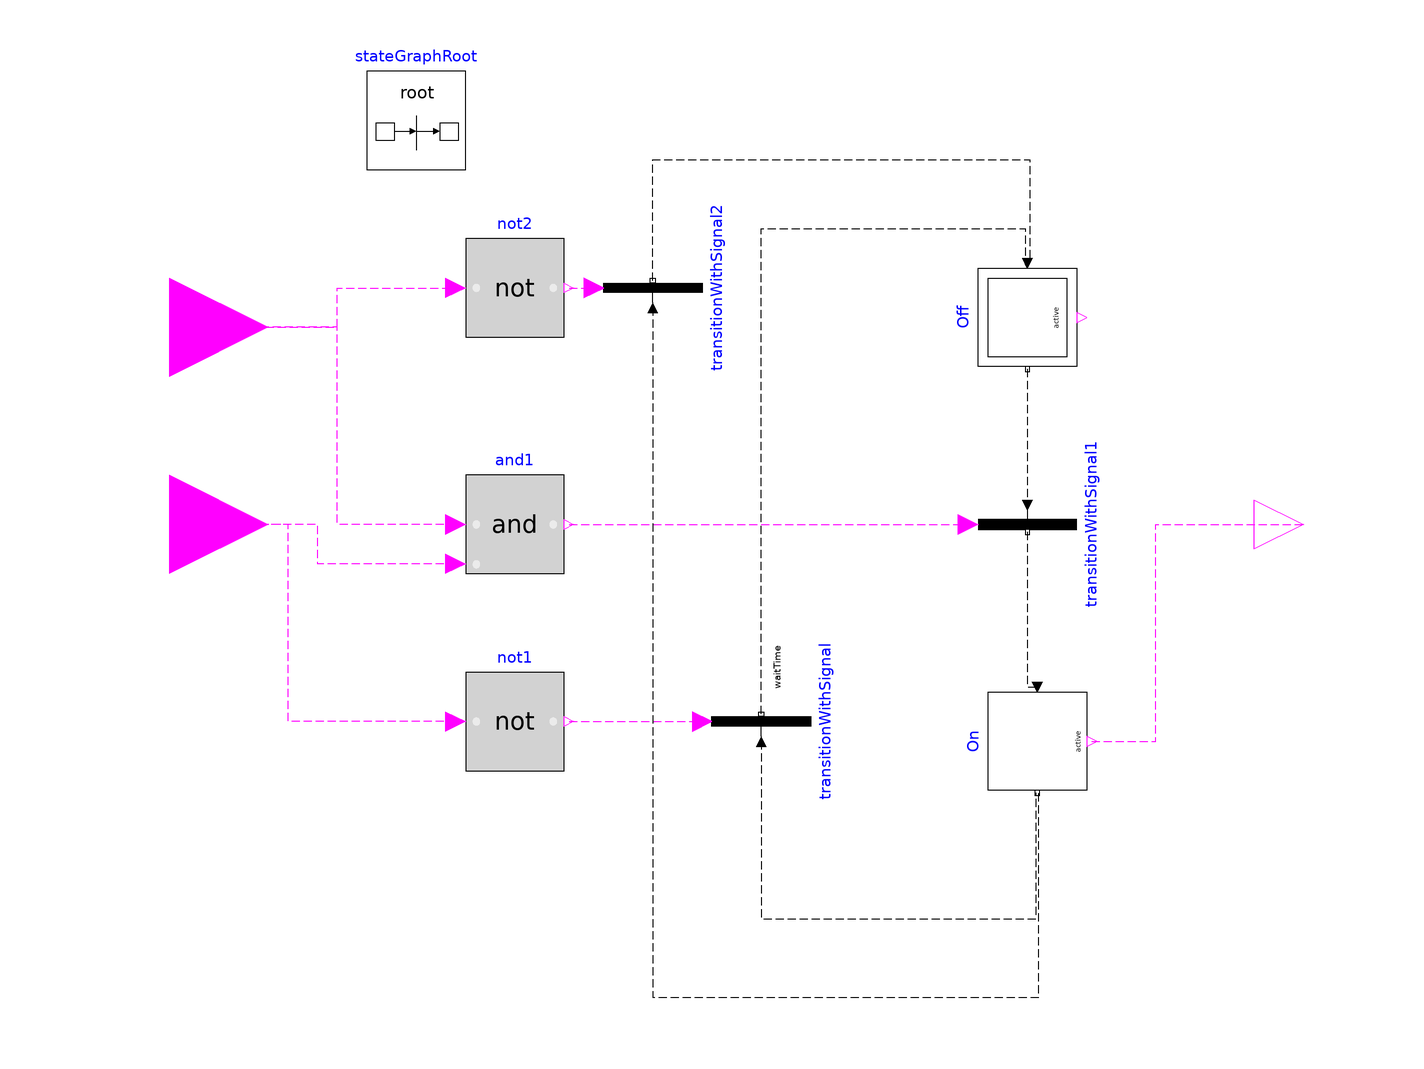

The component connection diagram of the Modelica model below, drawn from its own Placement and Line annotations.

model CyclingOn
  "\"Controller for constant speed fans or pumps\""
  parameter Modelica.SIunits.Time waitTime(min=0) = 0
      "Wait time before transition fires";

  Modelica.StateGraph.StepWithSignal On(nOut=2)
                                        annotation (Placement(transformation(
        extent={{-10,10},{10,-10}},
        rotation=-90,
        origin={56,-44})));
  Modelica.StateGraph.InitialStepWithSignal Off(nIn=2)
                                                annotation (Placement(
        transformation(
        extent={{-10,10},{10,-10}},
        rotation=-90,
        origin={54,42})));
  inner Modelica.StateGraph.StateGraphRoot stateGraphRoot
    annotation (Placement(transformation(extent={{-80,72},{-60,92}})));
  Modelica.StateGraph.TransitionWithSignal transitionWithSignal(enableTimer=true, waitTime=
       waitTime)
    annotation (Placement(transformation(
        extent={{10,-10},{-10,10}},
        rotation=-90,
        origin={0,-40})));
  Modelica.StateGraph.TransitionWithSignal transitionWithSignal1 annotation (
      Placement(transformation(
        extent={{-10,-10},{10,10}},
        rotation=-90,
        origin={54,0})));
  Modelica.Blocks.Interfaces.BooleanInput CyclingOn
    annotation (Placement(transformation(extent={{-140,-20},{-100,20}})));
  Modelica.Blocks.Logical.Not not1
    annotation (Placement(transformation(extent={{-60,-50},{-40,-30}})));
  Modelica.Blocks.Interfaces.BooleanOutput OnSigOut
    annotation (Placement(transformation(extent={{100,-10},{120,10}})));
  Modelica.Blocks.Interfaces.BooleanInput OnSigIn
    annotation (Placement(transformation(extent={{-140,20},{-100,60}})));
  Modelica.Blocks.Logical.And and1
    annotation (Placement(transformation(extent={{-60,-10},{-40,10}})));
  Modelica.StateGraph.TransitionWithSignal transitionWithSignal2(waitTime=
        waitTime, enableTimer=false)
    annotation (Placement(transformation(
        extent={{10,-10},{-10,10}},
        rotation=-90,
        origin={-22,48})));
  Modelica.Blocks.Logical.Not not2
    annotation (Placement(transformation(extent={{-60,38},{-40,58}})));
equation
  connect(transitionWithSignal.inPort, On.outPort[1]) annotation (Line(
      points={{-6.66134e-016,-44},{-6.66134e-016,-80},{55.75,-80},{55.75,-54.5}},
      color={0,0,0},
      pattern=LinePattern.Dash));
  connect(transitionWithSignal.outPort, Off.inPort[1]) annotation (Line(
      points={{2.22045e-016,-38.5},{0,-38.5},{0,60},{53.5,60},{53.5,53}},
      color={0,0,0},
      pattern=LinePattern.Dash));

  connect(Off.outPort[1], transitionWithSignal1.inPort) annotation (Line(
      points={{54,31.5},{54,20},{54,4}},
      color={0,0,0},
      pattern=LinePattern.Dash));
  connect(transitionWithSignal1.outPort, On.inPort[1]) annotation (Line(
      points={{54,-1.5},{54,-12},{54,-33},{56,-33}},
      color={0,0,0},
      pattern=LinePattern.Dash));
  connect(not1.y, transitionWithSignal.condition) annotation (Line(
      points={{-39,-40},{-12,-40}},
      color={255,0,255},
      pattern=LinePattern.Dash));
  connect(not1.u, CyclingOn) annotation (Line(
      points={{-62,-40},{-96,-40},{-96,0},{-120,0}},
      color={255,0,255},
      pattern=LinePattern.Dash));
  connect(On.active, OnSigOut) annotation (Line(
      points={{67,-44},{67,-44},{80,-44},{80,0},{110,0}},
      color={255,0,255},
      pattern=LinePattern.Dash));
  connect(and1.u1, OnSigIn) annotation (Line(
      points={{-62,0},{-86,0},{-86,40},{-120,40}},
      color={255,0,255},
      pattern=LinePattern.Dash));
  connect(and1.u2, CyclingOn) annotation (Line(
      points={{-62,-8},{-90,-8},{-90,0},{-120,0}},
      color={255,0,255},
      pattern=LinePattern.Dash));
  connect(and1.y, transitionWithSignal1.condition) annotation (Line(
      points={{-39,0},{-39,0},{-8,0},{42,0}},
      color={255,0,255},
      pattern=LinePattern.Dash));
  connect(transitionWithSignal2.inPort, On.outPort[2]) annotation (Line(
      points={{-22,44},{-22,44},{-22,42},{-22,36},{-22,-96},{56.25,-96},{56.25,
          -54.5}},
      color={0,0,0},
      pattern=LinePattern.Dash));
  connect(transitionWithSignal2.outPort, Off.inPort[2]) annotation (Line(
      points={{-22,49.5},{-22,49.5},{-22,74},{54.5,74},{54.5,53}},
      color={0,0,0},
      pattern=LinePattern.Dash));
  connect(OnSigIn, not2.u) annotation (Line(
      points={{-120,40},{-86,40},{-86,48},{-62,48}},
      color={255,0,255},
      pattern=LinePattern.Dash));
  connect(not2.y, transitionWithSignal2.condition) annotation (Line(
      points={{-39,48},{-39,48},{-34,48}},
      color={255,0,255},
      pattern=LinePattern.Dash));
  annotation (Icon(coordinateSystem(preserveAspectRatio=false), graphics={
          Rectangle(
          extent={{-100,100},{100,-100}},
          lineColor={0,127,255},
          lineThickness=0.5,
          fillColor={255,255,255},
          fillPattern=FillPattern.Solid), Text(
          extent={{-66,50},{62,-48}},
          lineColor={0,127,255},
          lineThickness=0.5,
          fillColor={255,255,255},
          fillPattern=FillPattern.Solid,
          textString="CyclingControl")}),Diagram(coordinateSystem(
          preserveAspectRatio=false)));
end CyclingOn;